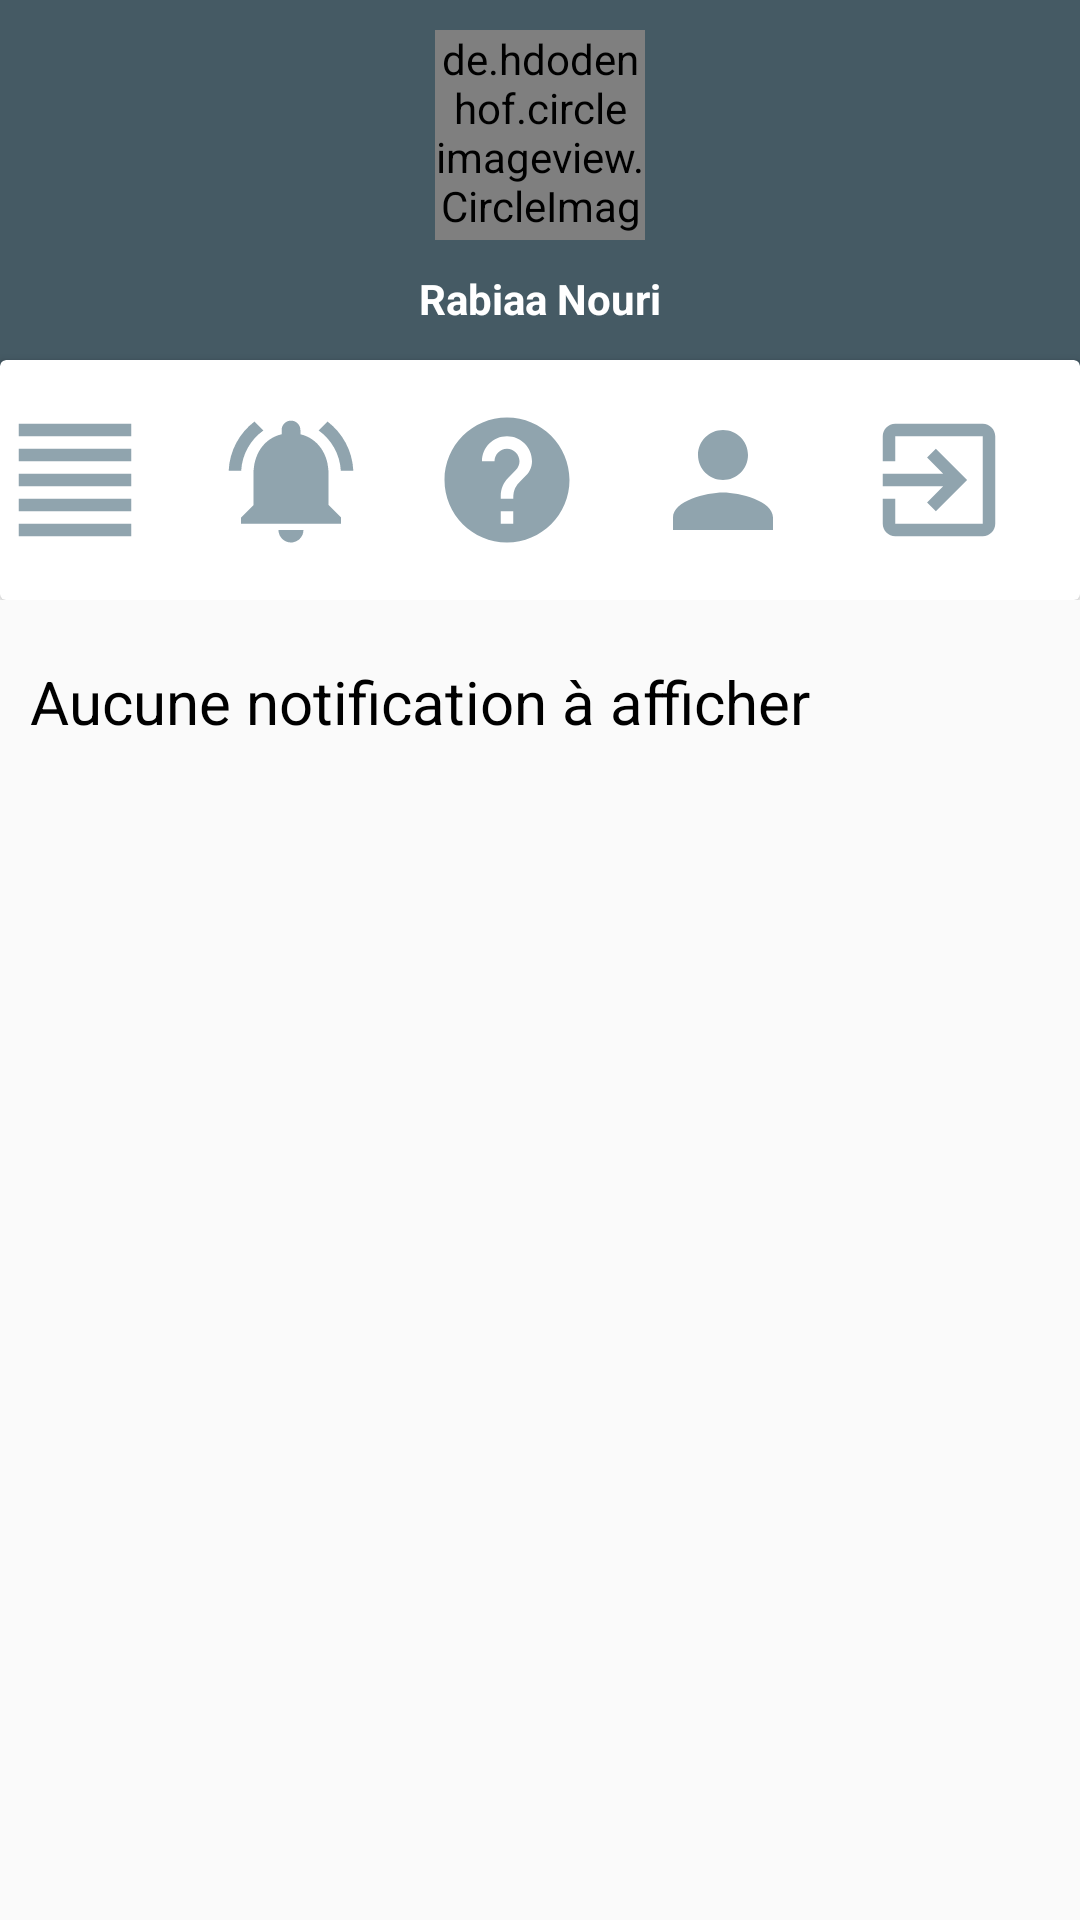

Write the Android layout XML for this screen, with the resource values it uses.
<!-- AndroidManifest.xml: application theme AppTheme -->
<!-- res/layout/notifications.xml -->
<?xml version="1.0" encoding="utf-8"?>
<android.support.design.widget.CoordinatorLayout
    xmlns:android="http://schemas.android.com/apk/res/android"
    xmlns:tools="http://schemas.android.com/tools"
    android:layout_width="match_parent"
    android:layout_height="match_parent"
    xmlns:app="http://schemas.android.com/apk/res-auto">
    <LinearLayout
        android:layout_width="match_parent"
        android:layout_height="match_parent"
        android:orientation="vertical">

        <RelativeLayout
            android:layout_width="match_parent"
            android:layout_height="200dp">
            <LinearLayout
                android:layout_width="match_parent"
                android:layout_height="150dp"
                android:orientation="vertical"
                android:background="@color/colorBLGR">

                <de.hdodenhof.circleimageview.CircleImageView
                    android:layout_marginTop="10dp"
                    android:id="@+id/photoprofil_notification"
                    android:layout_width="70dp"
                    android:layout_height="70dp"
                    android:layout_gravity="center"
                    android:src="@drawable/rabiaa"
                    app:civ_border_color="#FFFFFF"
                    app:civ_border_width="2dp"/>
                <TextView
                    android:layout_width="wrap_content"
                    android:layout_height="wrap_content"
                    android:text="Rabiaa Nouri"
                    android:textColor="#fff"
                    android:layout_marginTop="10dp"
                    android:layout_gravity="center"
                    android:id="@+id/connected_user_notification"
                    android:textStyle="bold"/>

            </LinearLayout>
            <android.support.v7.widget.CardView
                android:layout_width="match_parent"
                android:layout_height="100dp"
                android:layout_centerHorizontal="true"
                android:layout_marginTop="120dp">
                <LinearLayout
                    android:layout_width="match_parent"
                    android:layout_height="match_parent"
                    android:orientation="horizontal"
                    android:weightSum="5">
                    <LinearLayout
                        android:layout_width="0dp"
                        android:layout_weight="1"
                        android:layout_height="match_parent">
                        <ImageView
                            android:layout_width="50dp"
                            android:layout_height="match_parent"
                            android:id="@+id/menu_notification"
                            android:src="@drawable/ic_menus"/>

                    </LinearLayout>
                    <LinearLayout
                        android:layout_width="0dp"
                        android:layout_weight="1"
                        android:layout_height="match_parent">
                        <ImageView
                            android:layout_width="50dp"
                            android:layout_height="match_parent"
                            android:id="@+id/notification_notification"
                            android:src="@drawable/ic_notifications"/>

                    </LinearLayout>
                    <LinearLayout
                        android:layout_width="0dp"
                        android:layout_weight="1"
                        android:layout_height="match_parent">
                        <ImageView
                            android:layout_width="50dp"
                            android:layout_height="match_parent"
                            android:id="@+id/help_notification"
                            android:src="@drawable/ic_help"/>

                    </LinearLayout>
                    <LinearLayout
                        android:layout_width="0dp"
                        android:layout_weight="1"
                        android:layout_height="match_parent">
                        <ImageView
                            android:layout_width="50dp"
                            android:layout_height="match_parent"
                            android:id="@+id/user_notification"
                            android:src="@drawable/ic_person"/>
                    </LinearLayout>
                    <LinearLayout
                        android:layout_width="0dp"
                        android:layout_weight="1"
                        android:layout_height="match_parent">
                        <ImageView
                            android:layout_width="50dp"
                            android:layout_height="match_parent"
                            android:id="@+id/logout_notification"
                            android:src="@drawable/exit"/>
                    </LinearLayout>
                </LinearLayout>
            </android.support.v7.widget.CardView>

        </RelativeLayout>
        <LinearLayout
            android:layout_width="match_parent"
            android:layout_height="match_parent"
            android:orientation="horizontal"
            android:id="@+id/drawcontainer_notification">
            <android.support.v4.widget.DrawerLayout
                android:layout_width="match_parent"
                android:layout_height="match_parent"
                android:layout_marginTop="-10dp"
                android:id="@+id/draw_help"
                >

                <RelativeLayout
                    android:id="@+id/recycler_notification"
                    android:padding="5dp"
                    android:layout_width="match_parent"
                    android:layout_height="wrap_content"
                    android:scrollbars="vertical"
                    android:layout_marginTop="20dp"
                    android:paddingLeft="15dp">
                    <TextView
                        android:layout_width="match_parent"
                        android:layout_height="wrap_content"
                        android:id="@+id/texte_notification"
                        android:textSize="20dp"
                        android:padding="5dp"
                        android:textColor="#000"
                        android:text="Aucune notification à afficher"/>


                </RelativeLayout>
                <android.support.design.widget.NavigationView
                    android:id="@+id/nav_notification"
                    android:layout_width="wrap_content"
                    android:layout_height="match_parent"
                    android:background="@color/colorBLGR"
                    app:itemTextColor="#FFFFFF"
                    app:menu="@menu/drawermenu1"
                    android:paddingLeft="16dp"
                    android:layout_gravity="start">

                </android.support.design.widget.NavigationView>
            </android.support.v4.widget.DrawerLayout>


        </LinearLayout>



    </LinearLayout>

</android.support.design.widget.CoordinatorLayout>
<!-- resources referenced by this layout -->
<resources>
  <color name="colorBLGR">#455A64</color>
  <!-- drawable exit (drawable) -->
  <vector android:height="24dp" android:tint="#90A4AE"
      android:viewportHeight="24.0" android:viewportWidth="24.0"
      android:width="24dp" xmlns:android="http://schemas.android.com/apk/res/android">
      <path android:fillColor="#FF000000" android:pathData="M10.09,15.59L11.5,17l5,-5 -5,-5 -1.41,1.41L12.67,11H3v2h9.67l-2.58,2.59zM19,3H5c-1.11,0 -2,0.9 -2,2v4h2V5h14v14H5v-4H3v4c0,1.1 0.89,2 2,2h14c1.1,0 2,-0.9 2,-2V5c0,-1.1 -0.9,-2 -2,-2z"/>
  </vector>
  <!-- drawable ic_help (drawable) -->
  <vector android:height="24dp" android:tint="#90A4AE"
      android:viewportHeight="24.0" android:viewportWidth="24.0"
      android:width="24dp" xmlns:android="http://schemas.android.com/apk/res/android">
      <path android:fillColor="#FF000000" android:pathData="M12,2C6.48,2 2,6.48 2,12s4.48,10 10,10 10,-4.48 10,-10S17.52,2 12,2zM13,19h-2v-2h2v2zM15.07,11.25l-0.9,0.92C13.45,12.9 13,13.5 13,15h-2v-0.5c0,-1.1 0.45,-2.1 1.17,-2.83l1.24,-1.26c0.37,-0.36 0.59,-0.86 0.59,-1.41 0,-1.1 -0.9,-2 -2,-2s-2,0.9 -2,2L8,9c0,-2.21 1.79,-4 4,-4s4,1.79 4,4c0,0.88 -0.36,1.68 -0.93,2.25z"/>
  </vector>
  <!-- drawable ic_menus (drawable) -->
  <vector android:height="24dp" android:tint="#90A4AE"
      android:viewportHeight="24.0" android:viewportWidth="24.0"
      android:width="24dp" xmlns:android="http://schemas.android.com/apk/res/android">
      <path android:fillColor="#FF000000" android:pathData="M3,21h18v-2L3,19v2zM3,17h18v-2L3,15v2zM3,13h18v-2L3,11v2zM3,9h18L21,7L3,7v2zM3,3v2h18L21,3L3,3z"/>
  </vector>
  <!-- drawable ic_notifications (drawable) -->
  <vector android:height="24dp" android:tint="#90A4AE"
      android:viewportHeight="24.0" android:viewportWidth="24.0"
      android:width="24dp" xmlns:android="http://schemas.android.com/apk/res/android">
      <path android:fillColor="#FF000000" android:pathData="M7.58,4.08L6.15,2.65C3.75,4.48 2.17,7.3 2.03,10.5h2c0.15,-2.65 1.51,-4.97 3.55,-6.42zM19.97,10.5h2c-0.15,-3.2 -1.73,-6.02 -4.12,-7.85l-1.42,1.43c2.02,1.45 3.39,3.77 3.54,6.42zM18,11c0,-3.07 -1.64,-5.64 -4.5,-6.32L13.5,4c0,-0.83 -0.67,-1.5 -1.5,-1.5s-1.5,0.67 -1.5,1.5v0.68C7.63,5.36 6,7.92 6,11v5l-2,2v1h16v-1l-2,-2v-5zM12,22c0.14,0 0.27,-0.01 0.4,-0.04 0.65,-0.14 1.18,-0.58 1.44,-1.18 0.1,-0.24 0.15,-0.5 0.15,-0.78h-4c0.01,1.1 0.9,2 2.01,2z"/>
  </vector>
  <!-- drawable ic_person (drawable) -->
  <vector android:height="24dp" android:tint="#90A4AE"
      android:viewportHeight="24.0" android:viewportWidth="24.0"
      android:width="24dp" xmlns:android="http://schemas.android.com/apk/res/android">
      <path android:fillColor="#FF000000" android:pathData="M12,12c2.21,0 4,-1.79 4,-4s-1.79,-4 -4,-4 -4,1.79 -4,4 1.79,4 4,4zM12,14c-2.67,0 -8,1.34 -8,4v2h16v-2c0,-2.66 -5.33,-4 -8,-4z"/>
  </vector>
  <!-- drawable rabiaa: jpg bitmap (drawable, 84487 bytes) -->
  <style name="AppTheme" parent="Theme.AppCompat.Light.NoActionBar">
          
          <item name="android:windowActionBar">false</item>
          <item name="android:windowNoTitle">true</item>
      </style>
</resources>
